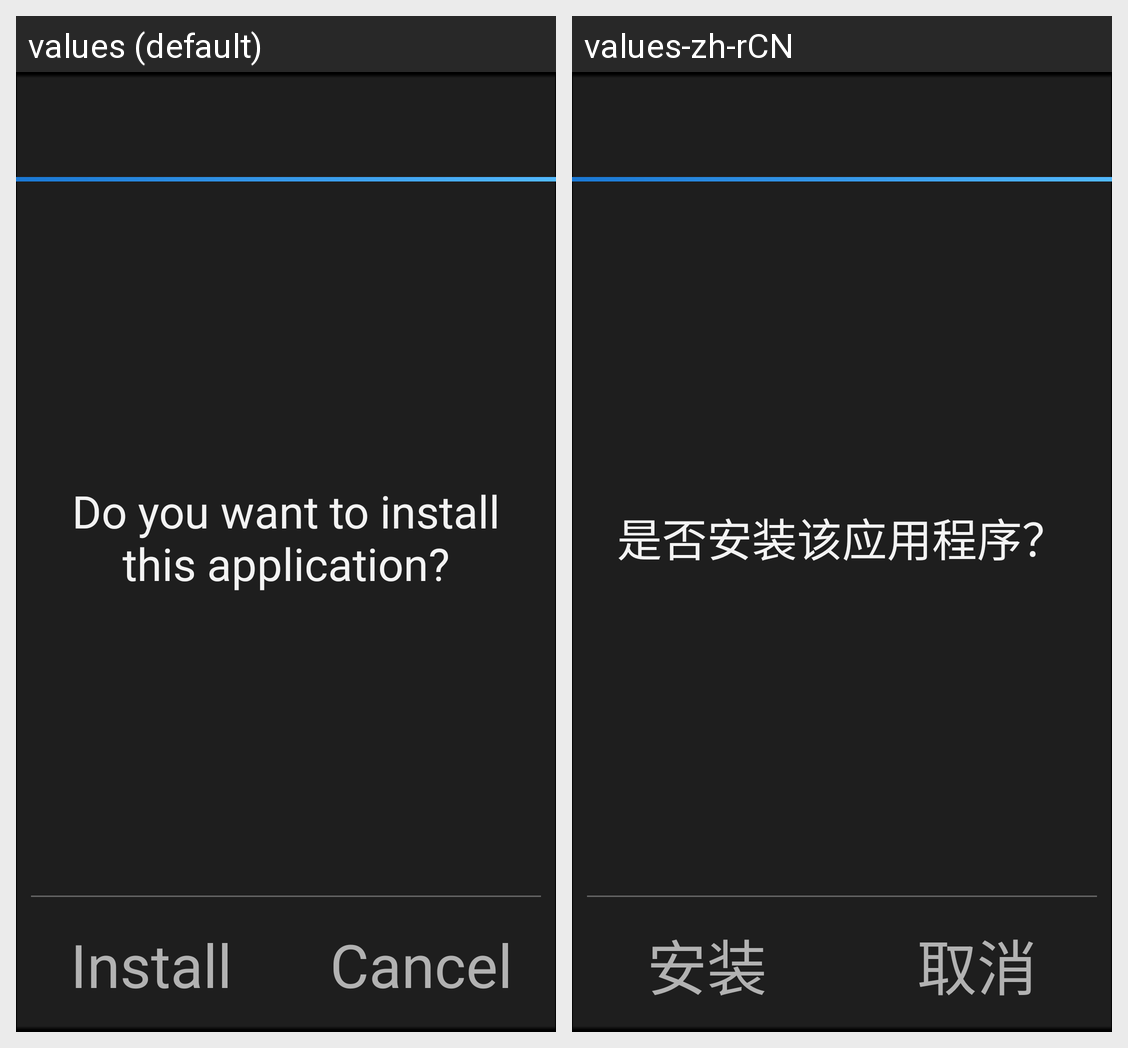

Locale-by-locale string values for the Android screen shown in this grid:
Android screen res/layout/install_start.xml rendered under 2 locales, left to right: values (default), values-zh-rCN. Device: Nexus 5 (rendered at 1080×1920; each locale shown at half size, 540×960, under a caption strip naming it); theme android:Theme.Holo.DialogWhenLarge.NoActionBar.
Strings drawn on this screen, with the default value and each locale's value (text and hints the layout hard-codes, and strings that could not be matched under every locale, appear in the picture but are not listed):

install_confirm_question
  values: Do you want to install this application?
  values-zh-rCN: 是否安装该应用程序？

install
  values: Install
  values-zh-rCN: 安装

cancel
  values: Cancel
  values-zh-rCN: 取消
